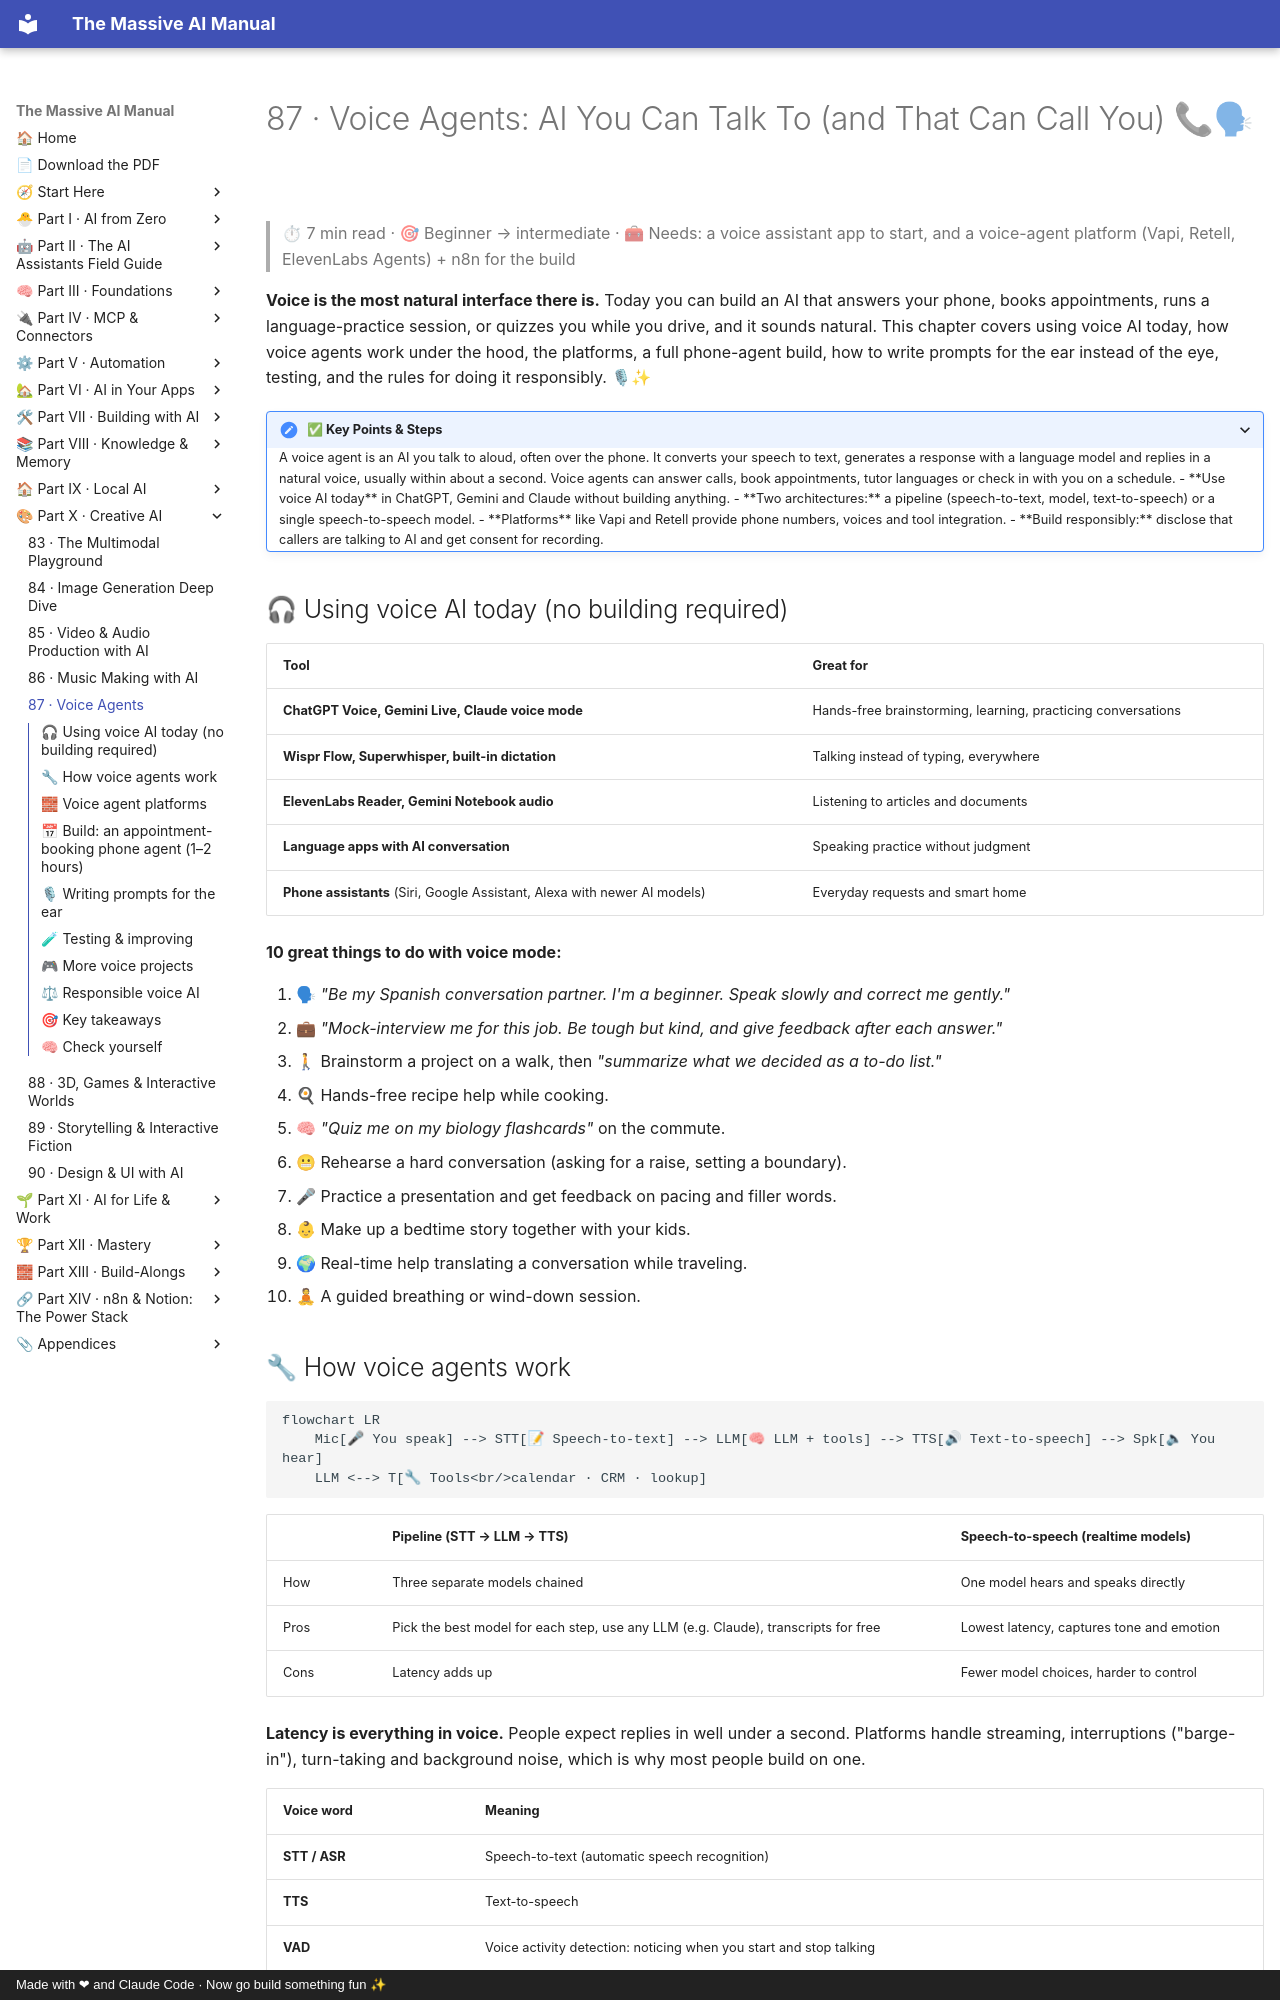

repository: Axmann8/AI_For_Advanced_Beginners · page: part-10-creative-ai/87-voice-agents/index.html · generator: mkdocs · copyright: Made with ❤ and Claude Code · Now go build something fun ✨

# 87 · Voice Agents: AI You Can Talk To (and That Can Call You) 📞🗣

> ⏱ 7 min read · 🎯 Beginner → intermediate · 🧰 Needs: a voice assistant app to start, and a voice-agent platform (Vapi, Retell, ElevenLabs Agents) + n8n for the build

**Voice is the most natural interface there is.** Today you can build an AI that answers your phone, books appointments, runs
a language-practice session, or quizzes you while you drive, and it sounds natural. This chapter covers using voice AI
today, how voice agents work under the hood, the platforms, a full phone-agent build, how to write prompts for the ear
instead of the eye, testing, and the rules for doing it responsibly. 🎙✨

<details class="keypoints" open>
<summary>✅ Key Points & Steps</summary>

A voice agent is an AI you talk to aloud, often over the phone. It converts your speech to text, generates a response with a language model and replies in a natural voice, usually within about a second. Voice agents can answer calls, book appointments, tutor languages or check in with you on a schedule.

- **Use voice AI today** in ChatGPT, Gemini and Claude without building anything.
- **Two architectures:** a pipeline (speech-to-text, model, text-to-speech) or a single speech-to-speech model.
- **Platforms** like Vapi and Retell provide phone numbers, voices and tool integration.
- **Build responsibly:** disclose that callers are talking to AI and get consent for recording.

</details>

<!-- in-this-chapter -->

## 🎧 Using voice AI today (no building required)

| Tool | Great for |
|---|---|
| **ChatGPT Voice, Gemini Live, Claude voice mode** | Hands-free brainstorming, learning, practicing conversations |
| **Wispr Flow, Superwhisper, built-in dictation** | Talking instead of typing, everywhere |
| **ElevenLabs Reader, Gemini Notebook audio** | Listening to articles and documents |
| **Language apps with AI conversation** | Speaking practice without judgment |
| **Phone assistants** (Siri, Google Assistant, Alexa with newer AI models) | Everyday requests and smart home |

**10 great things to do with voice mode:**

1. 🗣 *"Be my Spanish conversation partner. I'm a beginner. Speak slowly and correct me gently."*
2. 💼 *"Mock-interview me for this job. Be tough but kind, and give feedback after each answer."*
3. 🚶 Brainstorm a project on a walk, then *"summarize what we decided as a to-do list."*
4. 🍳 Hands-free recipe help while cooking.
5. 🧠 *"Quiz me on my biology flashcards"* on the commute.
6. 😬 Rehearse a hard conversation (asking for a raise, setting a boundary).
7. 🎤 Practice a presentation and get feedback on pacing and filler words.
8. 👶 Make up a bedtime story together with your kids.
9. 🌍 Real-time help translating a conversation while traveling.
10. 🧘 A guided breathing or wind-down session.
